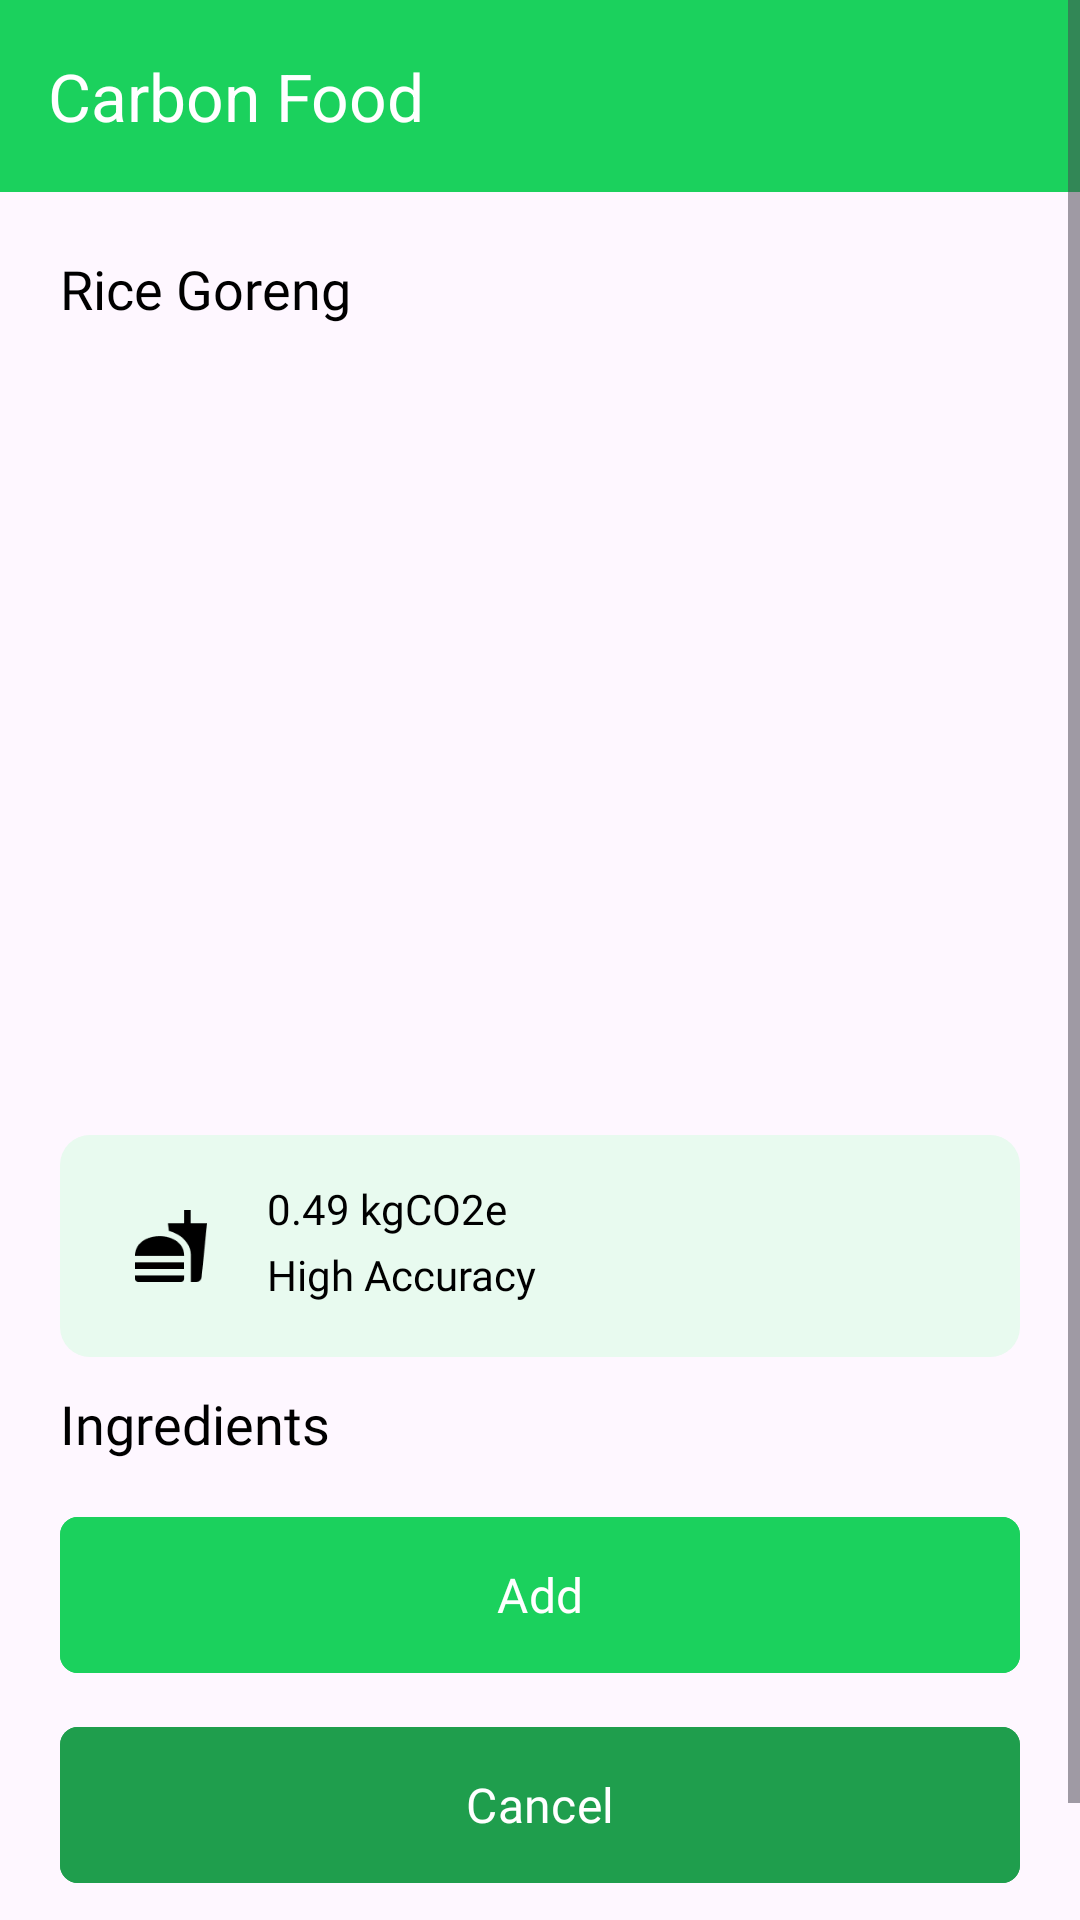

Reconstruct the res/layout file that produces this screen, plus the resources it refers to.
<!-- AndroidManifest.xml: application theme Theme.Breeze -->
<!-- res/layout/activity_detail_result_carbon_food.xml -->
<?xml version="1.0" encoding="utf-8"?>
<ScrollView xmlns:android="http://schemas.android.com/apk/res/android"
    xmlns:app="http://schemas.android.com/apk/res-auto"
    xmlns:tools="http://schemas.android.com/tools"
    android:layout_width="match_parent"
    android:layout_height="match_parent"
    tools:context=".ui.activities.food.DetailResultCarbonFoodActivity">
    <LinearLayout
        android:layout_width="match_parent"
        android:layout_height="match_parent"
        android:orientation="vertical"
        >
        <com.google.android.material.appbar.AppBarLayout
            android:id="@+id/appBarLayout"
            android:layout_width="match_parent"
            android:layout_height="wrap_content">

            <com.google.android.material.appbar.MaterialToolbar
                android:id="@+id/topAppBar"
                android:layout_width="match_parent"
                android:layout_height="?attr/actionBarSize"
                android:background="?attr/colorPrimary"
                app:navigationIcon="@drawable/ic_baseline_arrow_back_ios_24"
                app:title="Carbon Food"
                app:titleTextAppearance="@style/ToolbarTitleText" />
        </com.google.android.material.appbar.AppBarLayout>
        <LinearLayout
            android:layout_width="match_parent"
            android:layout_height="match_parent"
            android:orientation="vertical"
            android:padding="20dp"
            >
            <TextView
                android:id="@+id/tv_title"
                android:layout_width="wrap_content"
                android:layout_height="wrap_content"
                android:textSize="18sp"
                android:layout_marginBottom="10dp"
                android:fontFamily="@font/inter_medium"
                android:textColor="@color/black"
                android:text="Rice Goreng"
                />
            <ImageView
                android:id="@+id/myImageView"
                android:layout_width="match_parent"
                android:layout_height="240dp"
                android:src="@drawable/ic_launcher_background"
                android:scaleType="centerCrop" />

            <LinearLayout
                android:layout_width="match_parent"
                android:layout_height="wrap_content"
                android:orientation="vertical"
                android:layout_marginTop="20dp"
                android:background="@drawable/shape_leaderboard"
                android:padding="15dp"
                android:gravity="center"
                >
                <LinearLayout
                    android:layout_width="match_parent"
                    android:layout_height="wrap_content"
                    android:orientation="horizontal">

                    <ImageView
                        android:layout_gravity="center"
                        android:id="@+id/iv_picture"
                        android:layout_width="24dp"
                        android:layout_margin="10dp"
                        android:layout_height="24dp"
                        android:src="@drawable/ic_food_black" />
                    <LinearLayout
                        android:layout_marginLeft="10dp"
                        android:layout_width="match_parent"
                        android:layout_height="wrap_content"
                        android:orientation="vertical">
                        <com.google.android.material.textview.MaterialTextView
                            android:id="@+id/tv_carbon"
                            android:layout_width="wrap_content"
                            android:layout_height="wrap_content"
                            android:textSize="14sp"
                            android:textColor="@color/black"
                            android:fontFamily="@font/inter_bold"
                            android:text="0.49 kgCO2e"
                            />
                        <com.google.android.material.textview.MaterialTextView
                            android:id="@+id/tv_accuacy"
                            android:layout_width="wrap_content"
                            android:layout_height="wrap_content"
                            android:textSize="14sp"
                            android:layout_marginTop="3dp"
                            android:fontFamily="@font/inter"
                            android:textColor="@color/black"
                            android:text="High Accuracy"
                            />
                    </LinearLayout>
                </LinearLayout>

            </LinearLayout>
            <TextView
                android:id="@+id/tv_title2"
                android:layout_width="wrap_content"
                android:layout_height="wrap_content"
                android:textSize="18sp"
                android:layout_marginTop="10dp"
                android:fontFamily="@font/inter_medium"
                android:textColor="@color/black"
                android:text="Ingredients"
                />

            <androidx.recyclerview.widget.RecyclerView
                android:id="@+id/rv_ingredients"
                android:orientation="vertical"
                app:layoutManager="androidx.recyclerview.widget.LinearLayoutManager"
                android:layout_width="match_parent"
                android:layout_height="match_parent"
                tools:listitem="@layout/item_ingredients"
               />

            <com.google.android.material.button.MaterialButton
                android:id="@+id/btn_add"
                android:layout_width="match_parent"
                android:layout_height="60dp"
                android:text="Add"
                android:layout_marginTop="15dp"
                app:cornerRadius="6dp"
                android:textSize="16sp"
                app:iconTint="@color/white"
                android:layout_marginBottom="10dp"
                app:iconGravity="textEnd"
                android:fontFamily="@font/inter_medium"
                android:backgroundTint="?attr/colorPrimary" />
            <com.google.android.material.button.MaterialButton
                android:id="@+id/btn_cancel"
                android:layout_width="match_parent"
                android:layout_height="60dp"
                android:text="Cancel"
                app:cornerRadius="6dp"
                android:textSize="16sp"
                app:iconTint="@color/white"
                android:layout_marginBottom="30dp"
                app:iconGravity="textEnd"
                android:fontFamily="@font/inter_medium"
                android:backgroundTint="@color/light_secondary" />
        </LinearLayout>
    </LinearLayout>
</ScrollView>
<!-- res/layout/item_ingredients.xml (included above) -->
<LinearLayout
    xmlns:app="http://schemas.android.com/apk/res-auto"
    xmlns:android="http://schemas.android.com/apk/res/android"
    xmlns:tools="http://schemas.android.com/tools"
    android:layout_width="match_parent"
    android:paddingVertical="7dp"
    android:orientation="horizontal"
    android:layout_height="wrap_content">


    <ImageView
        android:id="@+id/iv_picture"
        android:layout_width="24dp"
        android:layout_marginRight="15dp"
        android:layout_height="24dp"
        android:src="@drawable/ic_success" />

    <com.google.android.material.textview.MaterialTextView
        android:id="@+id/tv_title"
        android:layout_weight="1"
        android:layout_width="match_parent"
        android:layout_height="wrap_content"
        android:maxLines="1"
        android:layout_gravity="center"
        android:fontFamily="@font/inter"
        android:textColor="@color/black"
        android:textSize="13sp"
        android:text="2 tablespoons olive oil" />

    <com.google.android.material.textview.MaterialTextView
        android:id="@+id/tv_emisi"
        android:layout_width="wrap_content"
        android:layout_height="wrap_content"
        android:maxLines="1"
        android:layout_gravity="center"
        android:fontFamily="@font/inter_medium"
        android:textColor="@color/black"
        android:textSize="13sp"
        android:text="0.14 kgCO2e" />


</LinearLayout>
<!-- resources referenced by this layout -->
<resources>
  <color name="black">#FF000000</color>
  <color name="light_secondary">#1F9E4D</color>
  <color name="white">#FFFFFFFF</color>
  <!-- drawable ic_food_black: png bitmap (drawable, 940 bytes) -->
  <!-- drawable ic_success: png bitmap (drawable, 1902 bytes) -->
  <!-- drawable shape_leaderboard (drawable) -->
  <?xml version="1.0" encoding="utf-8"?>
  <shape xmlns:android="http://schemas.android.com/apk/res/android"
      android:shape="rectangle">
      <corners android:radius="10dp" />
      <solid android:color="#E8FAEF" />
  </shape>
  <style name="ToolbarTitleText">
          <item name="android:textSize">22sp</item>
          <item name="android:textColor">@android:color/white</item>
      </style>
  <style name="Theme.Breeze" parent="Base.Theme.Breeze">
          <item name="searchViewStyle">@style/MySearchViewStyle</item>
      </style>
  <style name="Base.Theme.Breeze" parent="Theme.Material3.DayNight.NoActionBar">
          
           <item name="colorPrimary">@color/light_primary</item>
           <item name="colorPrimaryVariant">@color/light_primary</item>
           <item name="colorSecondary">@color/light_secondary</item>
           <item name="android:statusBarColor">@color/light_primary</item>
           <item name="colorAccent">@color/light_gray</item>
          <item name="colorOnBackground">@color/white_background</item>
      </style>
  <style name="MySearchViewStyle" parent="Widget.AppCompat.SearchView">
          <item name="android:textColor">#FFFFFF</item>
          <item name="android:textSize">14sp</item>
          <item name="android:actionMenuTextColor">@color/white</item>
      </style>
  <color name="light_primary">#1BD15D</color>
  <color name="light_gray">#8B8B8B</color>
  <color name="white_background">#FFFBFF</color>
</resources>
